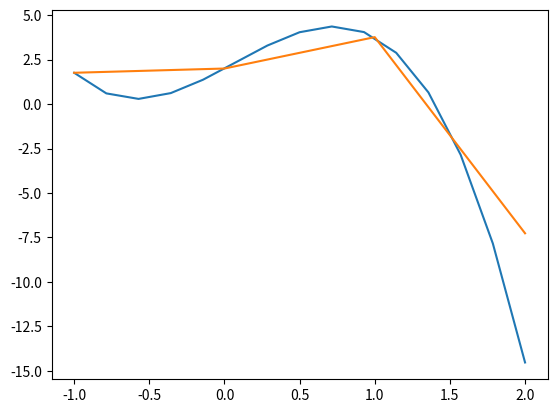

The matplotlib source for this figure:
import numpy as np
import matplotlib.pyplot as plt

def P(x):

    x0 = -1
    x1 = 0
    x2 = 1
    x3 = 2

    f0 = 1.76103
    f1 = 2
    f2 = 3.76579
    f3 = -7.26381

    A = (x-x1)*(x-x2)*(x-x3)*f0
    B = (x0-x1)*(x0-x2)*(x0-x3)
    C = (x-x0)*(x-x2)*(x-x3)*f1
    D = (x1-x0)*(x1-x2)*(x1-x3)
    E = (x-x0)*(x-x1)*(x-x3)*f2
    F = (x2-x0)*(x2-x1)*(x2-x3)
    G = (x-x0)*(x-x1)*(x-x2)*f3
    H = (x3-x0)*(x3-x2)*(x3-x2)

    return A/B+C/D+E/F+G/H

x0 = -1
x1 = 0
x2 = 1
x3 = 2

f0 = 1.76103
f1 = 2
f2 = 3.76579
f3 = -7.26381


x = np.linspace(-1,2, 15)
y = []
for element in x:
    y.append(P(element))

plt.plot(x,y)
plt.plot([x0,x1,x2,x3],[f0,f1,f2,f3])
plt.show()

